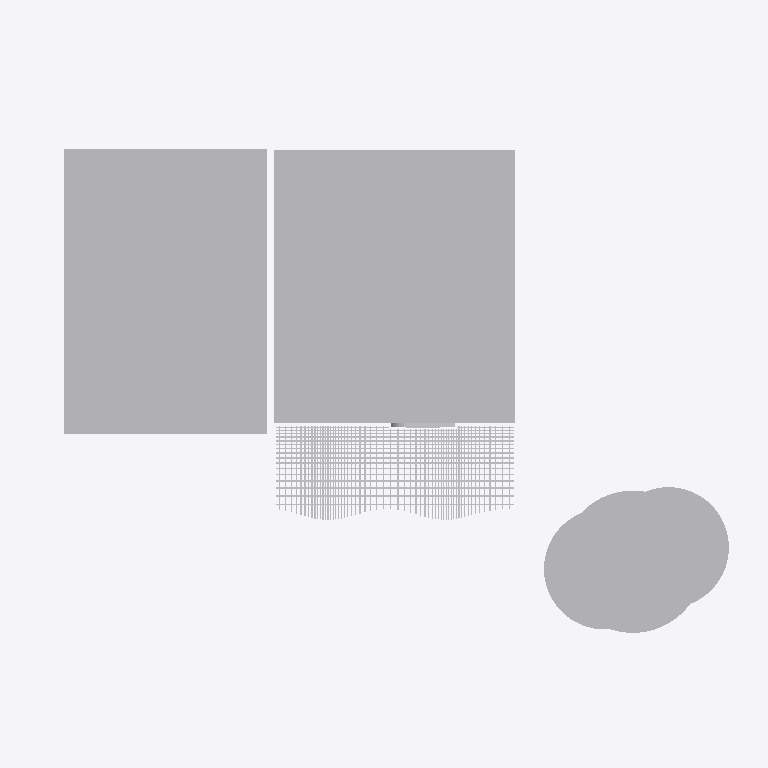
Plan cut of the same IFC building model at storey 'N01 _ 1er Etage' (level 3.30 m, cut at 4.70 m), seen from above with north up, elements coloured by IFC class: 8 other elements (light grey). Cut surfaces are drawn darker.
Extent 20.0 m × 20.0 m × 11.8 m (x, y, z). Storeys (4): SS1 _ Sous Sol1 at -3.30 m; N00 _ RDC at 0.00 m; N01 _ 1er Etage at 3.30 m; N02 _ 2eme Etage at 6.60 m. Elements (126): 75 IfcBuildingElementProxy, 30 IfcFurnishingElement, 11 IfcWallStandardCase, 5 IfcDoor, 3 IfcWindow, 1 IfcCovering, 1 IfcFlowTerminal.

HEADER;
FILE_DESCRIPTION(('ViewDefinition [CoordinationView_V2.0]','RevitIdentifiers [ContentGUID: b50b11cf-3e38-45b2-918f-371a96ac4db1, VersionGUID: aec9290a-2b27-44f7-8e2f-ad59e5344444, NumberOfSaves: 20]','CoordinateReference [CoordinateBase: Coordonnées partagées]'),'2;1');
FILE_NAME('DECIMO_ESQ_V4.ifc','2026-10-14T20:16:45',(''),(''),'ODA SDAI 24.12','Autodesk Revit 25.5.0.57 (FRA) - IFC 25.5.0.57','');
FILE_SCHEMA(('IFC2X3'));
ENDSEC;
DATA;
#29=IFCPROJECT('2r2n7FFZX5if6FDnffKx91',#18,'Bibliothèque Decimo - étude intérieure V4','Esquisse V4 K&Démi : arbre à livres, niches cintrées, façade à claustra, palette matériaux',$,'Bibliothèque Decimo - étude intérieure V2','',(#24),#20876);
#52=IFCSITE('2r2n7FFZX5if6FDnffKx93',#18,'Default',$,$,#51,$,$,.ELEMENT.,(48,51,23,999633),(2,21,3,553905),0.0,$,$);
#34=IFCBUILDING('2r2n7FFZX5if6FDnffKx90',#18,'',$,$,#32,$,'',.ELEMENT.,$,$,#33);
#38=IFCBUILDINGSTOREY('3XY1yV0QDE28kWZr6jkK$_',#18,'SS1 _ Sous Sol1',$,'Niveau:MARQUEUR DE NIVEAU 100é',#37,$,'SS1 _ Sous Sol1',.ELEMENT.,-330.0);
#41=IFCBUILDINGSTOREY('2Ps44h3395Peo5JgEi7kY5',#18,'N00 _ RDC',$,'Niveau:MARQUEUR DE NIVEAU 100é',#40,$,'N00 _ RDC',.ELEMENT.,-1.949161E-12);
#45=IFCBUILDINGSTOREY('2Ps44h3395Peo5JgEi7ksJ',#18,'N01 _ 1er Etage',$,'Niveau:MARQUEUR DE NIVEAU 100é',#44,$,'N01 _ 1er Etage',.ELEMENT.,330.0);
#49=IFCBUILDINGSTOREY('2Ps44h3395Peo5JgEi7kBa',#18,'N02 _ 2eme Etage',$,'Niveau:MARQUEUR DE NIVEAU 100é',#48,$,'N02 _ 2eme Etage',.ELEMENT.,660.0);
#19907=IFCBUILDINGELEMENTPROXY('0UsrJW3tn86Pjy_3YJTo8o',#18,'4350698',$,$,#19893,#19906,'4350698',$);
#19928=IFCBUILDINGELEMENTPROXY('0UsrJW3tn86Pjy_3YJTo8q',#18,'4350700',$,$,#19914,#19927,'4350700',$);
#20632=IFCBUILDINGELEMENTPROXY('0UsrJW3tn86Pjy_3YJToF0',#18,'4350744',$,$,#20622,#20631,'4350744',$);
#27760=IFCBUILDINGELEMENTPROXY('2k8YwN$118JRaiIBs1Wy9O',#27766,'Pergola bois paramétrique (inspiration Kengo Kuma)','2 nappes de lames iroko, relevées à +2,90 ; 16 lames basses, 58 lames hautes ; lames reculées de 27 cm au droit du portail',$,#27765,#27768,$,$);
#20615=IFCBUILDINGELEMENTPROXY('0UsrJW3tn86Pjy_3YJToFF',#18,'4350743',$,$,#20605,#20614,'4350743',$);
#20649=IFCBUILDINGELEMENTPROXY('0UsrJW3tn86Pjy_3YJToF1',#18,'4350745',$,$,#20639,#20648,'4350745',$);
#26697=IFCBUILDINGELEMENTPROXY('0WWmfW2yb3TODeYiNEWi5A',#26703,'Portail d''entrée terre cuite','Portail en saillie de 12 cm, enduit teinté terre cuite, angle supérieur arrondi R 45',$,#26702,#26705,$,$);
#26906=IFCBUILDINGELEMENTPROXY('3bYzZH5bjFVecipglfviLw',#26912,'Enseigne lumineuse DECIMO','Lettres découpées rétroéclairées LED 2700 K sur le portail',$,#26911,#26914,$,$);
ENDSEC;
